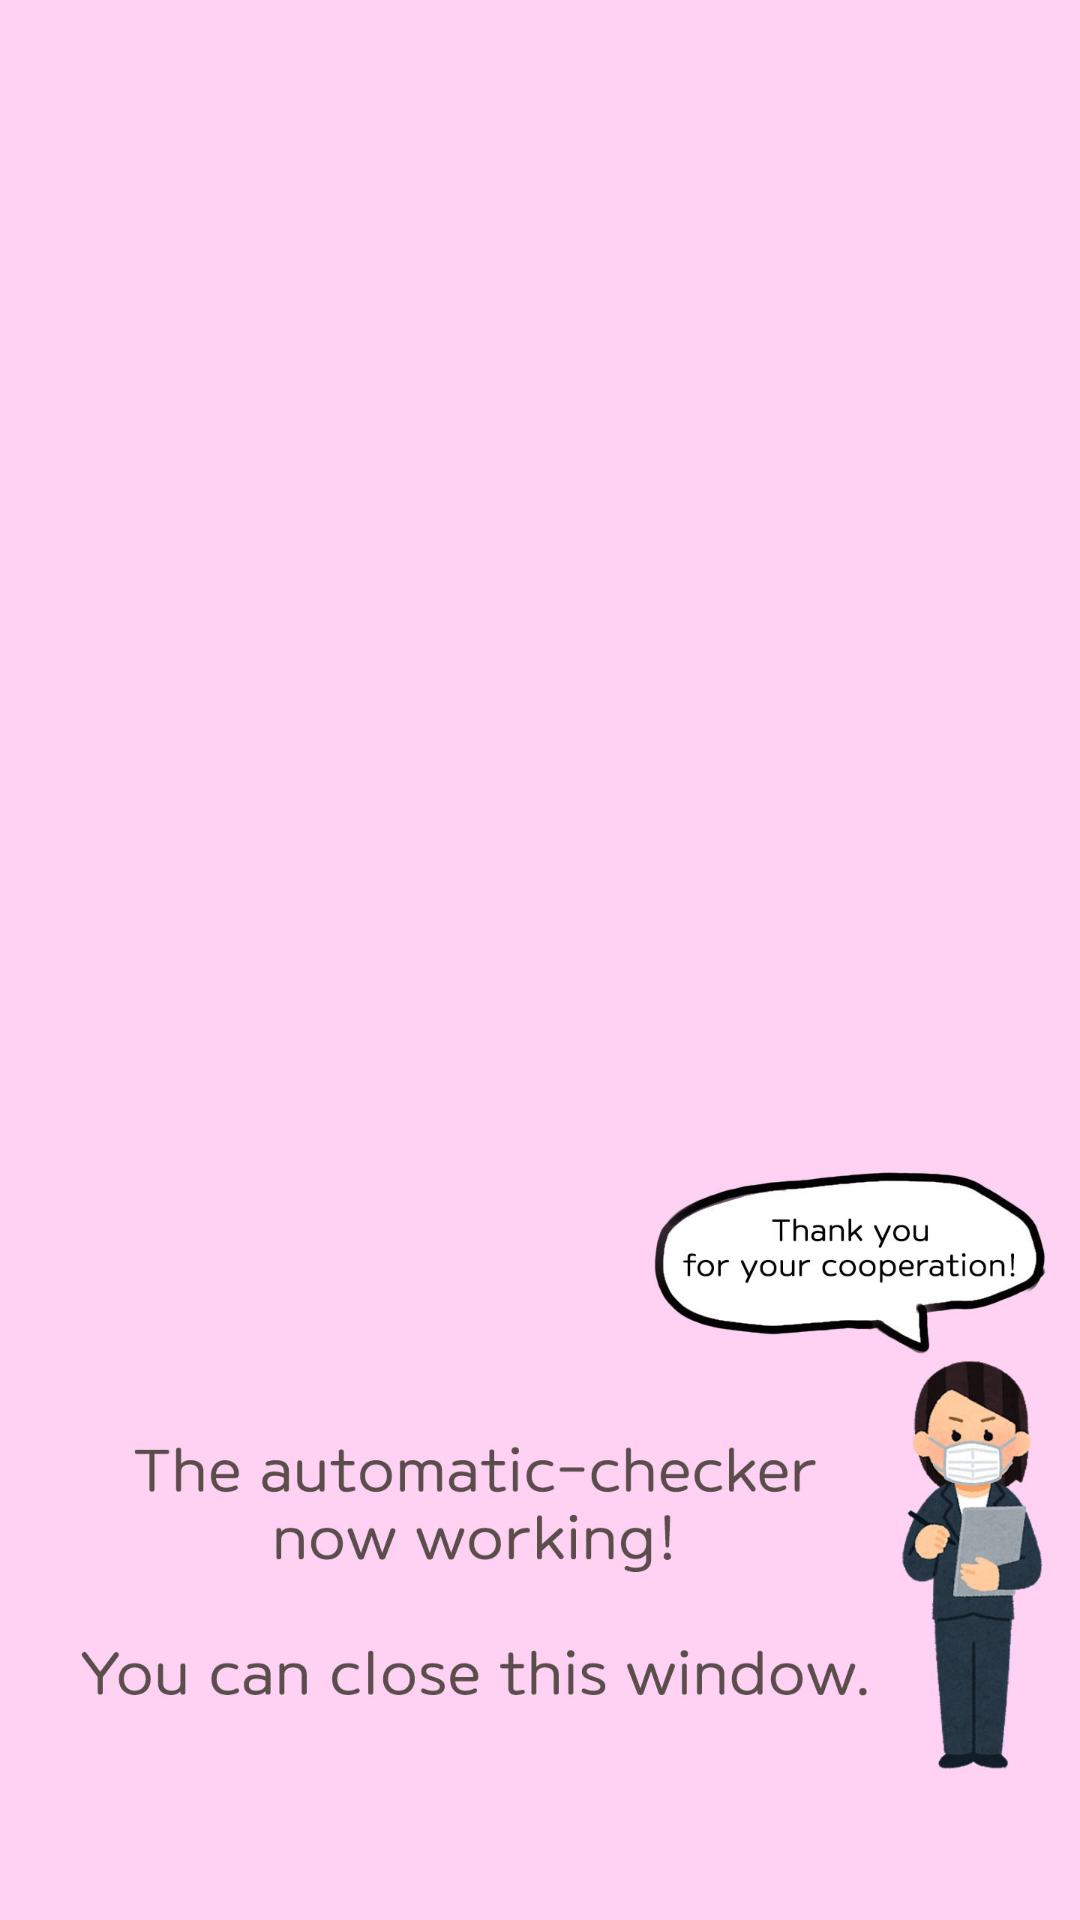

The Android layout XML behind this screen, and the referenced resources:
<!-- AndroidManifest.xml: application theme Theme.Covid_check_program -->
<!-- res/layout/activity_active_bluetooth.xml -->
<?xml version="1.0" encoding="utf-8"?>

<androidx.constraintlayout.widget.ConstraintLayout xmlns:android="http://schemas.android.com/apk/res/android"
    xmlns:app="http://schemas.android.com/apk/res-auto"
    xmlns:tools="http://schemas.android.com/tools"
    android:layout_width="match_parent"
    android:layout_height="match_parent"
    tools:context=".activeBluetooth">

    <ImageView
        android:id="@+id/imageView3"
        android:layout_width="wrap_content"
        android:layout_height="wrap_content"
        android:contentDescription="just an background image"
        android:scaleType="centerCrop"
        app:layout_constraintStart_toStartOf="@+id/scrollView4"
        app:layout_constraintTop_toTopOf="parent"
        app:srcCompat="@drawable/bluetooth_page" />

    <ScrollView
        android:id="@+id/scrollView4"
        android:layout_width="0dp"
        android:layout_height="0dp"
        app:layout_constraintBottom_toBottomOf="parent"
        app:layout_constraintEnd_toEndOf="parent"
        app:layout_constraintStart_toStartOf="parent"
        app:layout_constraintTop_toTopOf="parent">

        <LinearLayout
            android:layout_width="match_parent"
            android:layout_height="wrap_content"
            android:orientation="vertical">

            <TextView
                android:id="@+id/test1"
                android:layout_width="match_parent"
                android:layout_height="94dp"
                android:gravity="center"
                android:textAppearance="@style/TextAppearance.AppCompat.Body1"
                android:textColor="#000000"
                android:textSize="30sp" />

            <TextView
                android:id="@+id/test2"
                android:layout_width="match_parent"
                android:layout_height="94dp"
                android:gravity="center"
                android:textAppearance="@style/TextAppearance.AppCompat.Body1"
                android:textColor="#000000"
                android:textSize="30sp" />

            <TextView
                android:id="@+id/test3"
                android:layout_width="match_parent"
                android:layout_height="94dp"
                android:gravity="center"
                android:textAppearance="@style/TextAppearance.AppCompat.Body1"
                android:textColor="#000000"
                android:textSize="30sp" />
        </LinearLayout>
    </ScrollView>
</androidx.constraintlayout.widget.ConstraintLayout>
<!-- resources referenced by this layout -->
<resources>
  <!-- drawable bluetooth_page: jpg bitmap (drawable, 183285 bytes) -->
  <style name="Theme.Covid_check_program" parent="Theme.MaterialComponents.DayNight.DarkActionBar">
          
          <item name="colorPrimary">@color/purple_500</item>
          <item name="colorPrimaryVariant">@color/purple_700</item>
          <item name="colorOnPrimary">@color/white</item>
          
          <item name="colorSecondary">@color/teal_200</item>
          <item name="colorSecondaryVariant">@color/teal_700</item>
          <item name="colorOnSecondary">@color/black</item>
          
          <item name="android:statusBarColor" tools:targetApi="l">?attr/colorPrimaryVariant</item>
          
      </style>
  <!-- not gathered from this repository: default colours our renderer supplied (Android Studio template values) -->
  <color name="purple_500">#FF6200EE</color>
  <color name="purple_700">#FF3700B3</color>
  <color name="teal_200">#FF03DAC5</color>
  <color name="teal_700">#FF018786</color>
  <color name="black">#FF000000</color>
  <color name="white">#FFFFFFFF</color>
</resources>
